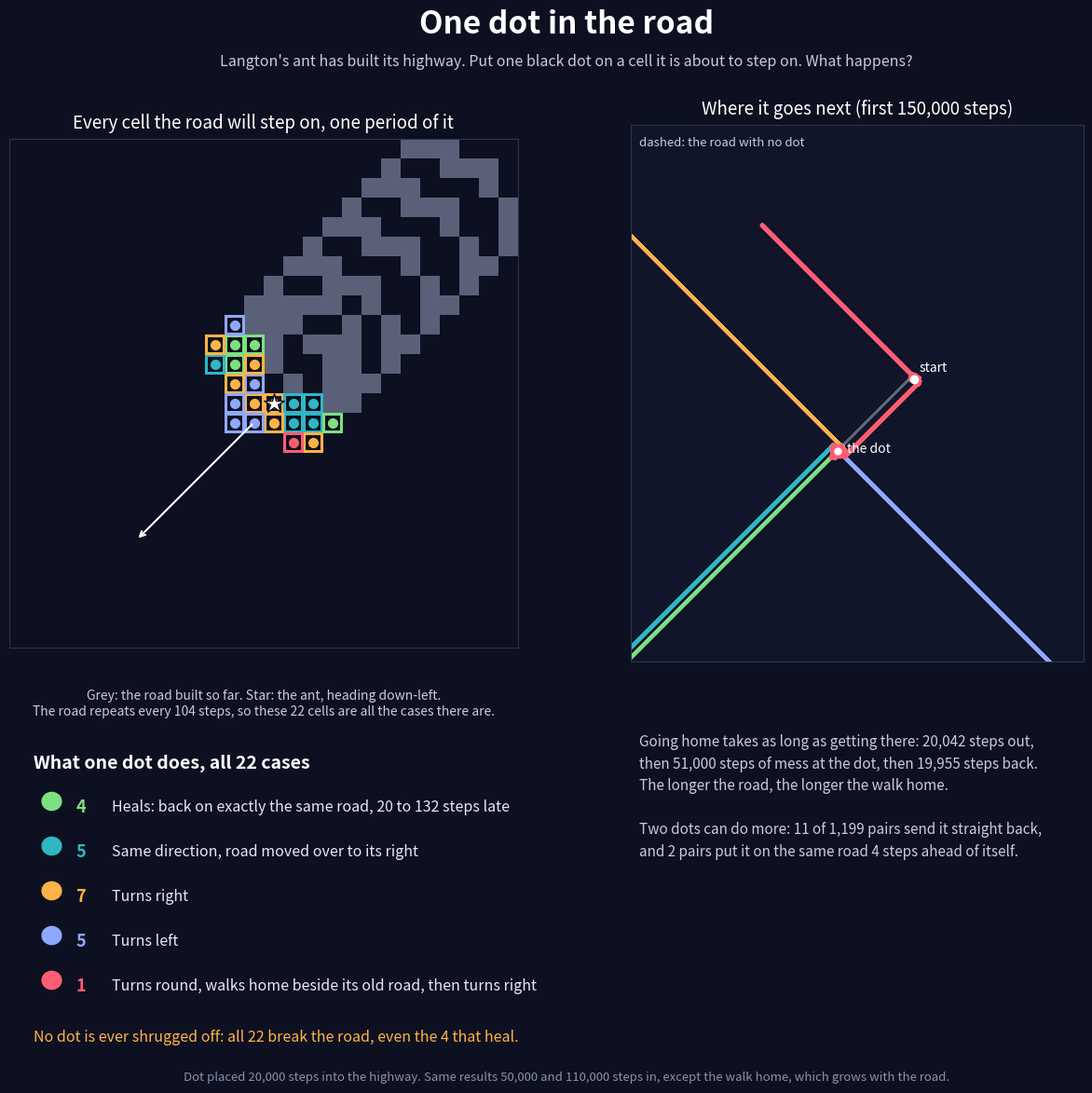

Recreate this plot in Python.
# One dot in the road: where Langton's ant goes when a single black cell sits on its highway.
# Data: single_T30k.txt (obstacle2.c), checked by verify_obstacle.py and rewind.c.
import numpy as np
import matplotlib
matplotlib.use('Agg')
import matplotlib.pyplot as plt

DX = (0, 1, 0, -1)
DY = (-1, 0, 1, 0)
T1 = 30000
BG = '#0d1020'
COL = {'heal': '#7ee081', 'side': '#2fb7c4', 'right': '#ffb347', 'left': '#8fa8ff', 'home': '#ff5d73'}
CAT = {}
for p in (34, 62, 63, 76): CAT[p] = 'heal'
for p in (5, 6, 15, 20, 77): CAT[p] = 'side'
for p in (0, 1, 7, 16, 78, 81, 87): CAT[p] = 'right'
for p in (2, 64, 94, 95, 96): CAT[p] = 'left'
CAT[17] = 'home'


def run(T, dots=(), keep_ground_at=None, every=8):
    g = set(dots)
    x = y = d = 0
    path = []
    first = {}
    ground = None
    for t in range(T + 1):
        if t % every == 0:
            path.append((x, y))
        if (x, y) not in first:
            first[(x, y)] = t
        if keep_ground_at is not None and t == keep_ground_at:
            ground = set(g)
        if (x, y) in g:
            d = (d + 3) & 3; g.discard((x, y))
        else:
            d = (d + 1) & 3; g.add((x, y))
        x += DX[d]; y += DY[d]
    return np.array(path), first, ground


T = 150000
clean, first, ground = run(T, keep_ground_at=T1)
cells = sorted((t, c) for c, t in first.items() if T1 <= t < T1 + 104)
assert len(cells) == 22
ph = {t - T1: c for t, c in cells}
assert sorted(ph) == sorted(CAT)
ant_at_T1 = tuple(clean[T1 // 8]) if T1 % 8 == 0 else None

examples = [(62, 'heal', 'back on the same road, 20 steps late'),
            (6, 'side', 'same direction, moved over to its right'),
            (0, 'right', 'turns right'),
            (2, 'left', 'turns left'),
            (17, 'home', 'turns round and goes home')]
paths = {p: run(T, [ph[p]])[0] for p, _, _ in examples}

fig = plt.figure(figsize=(13, 12), facecolor=BG)
fig.text(0.5, 0.962, 'One dot in the road', ha='center', color='white', fontsize=24, weight='bold')
fig.text(0.5, 0.933, "Langton's ant has built its highway. Put one black dot on a cell it is about to step on. What happens?",
         ha='center', color='#c8cbe0', fontsize=11.5)

# --- panel A: the road's 22 kinds of cell, coloured by what a dot there does ---
axA = fig.add_axes([0.04, 0.40, 0.42, 0.48], facecolor=BG)
cx, cy = np.mean([c for _, c in cells], axis=0)
R = 13
for (x, y) in ground:
    if abs(x - cx) <= R and abs(y - cy) <= R:
        axA.add_patch(plt.Rectangle((x - 0.5, y - 0.5), 1, 1, color='#5a6078', lw=0))
for t, (x, y) in cells:
    c = COL[CAT[t - T1]]
    axA.add_patch(plt.Rectangle((x - 0.45, y - 0.45), 0.9, 0.9, fill=False, ec=c, lw=2.2))
    axA.plot(x, y, 'o', color=c, ms=7)
ax_, ay_ = ant_at_T1
axA.plot(ax_, ay_, marker='*', color='white', ms=16, mec=BG)
axA.annotate('', xy=(ax_ - 7, ay_ + 7), xytext=(ax_ - 1, ay_ + 1),
             arrowprops=dict(arrowstyle='->', color='white', lw=1.5))
axA.set_xlim(cx - R, cx + R); axA.set_ylim(cy + R, cy - R)
axA.set_aspect('equal'); axA.set_xticks([]); axA.set_yticks([])
for s in axA.spines.values(): s.set_color('#30344a')
axA.set_title('Every cell the road will step on, one period of it', color='white', fontsize=13.5, pad=8)
fig.text(0.25, 0.375, 'Grey: the road built so far. Star: the ant, heading down-left.\nThe road repeats every 104 steps, so these 22 cells are all the cases there are.',
         ha='center', color='#c8cbe0', fontsize=10, va='top')

# --- panel B: where the ant goes afterwards ---
axB = fig.add_axes([0.52, 0.40, 0.44, 0.48], facecolor='#11152a')
L = 1500
axB.plot(clean[:, 0], clean[:, 1], color='#ffffff', lw=1, alpha=0.35, ls='--')
for p, cat, _ in examples:
    P = paths[p]
    k = T1 // 8 - 5
    axB.plot(P[k:, 0], P[k:, 1], color=COL[cat], lw=2.2 if cat != 'home' else 2.6)
axB.plot(0, 0, 'o', color='white', ms=6)
axB.text(30, -40, 'start', color='white', fontsize=10)
axB.plot(*ph[0], marker='o', color='white', ms=5)
axB.text(ph[0][0] + 50, ph[0][1] + 10, 'the dot', color='white', fontsize=10)
axB.set_xlim(-L, L * 0.6); axB.set_ylim(L, -L * 0.9)
axB.set_aspect('equal'); axB.set_xticks([]); axB.set_yticks([])
for s in axB.spines.values(): s.set_color('#30344a')
axB.set_title('Where it goes next (first 150,000 steps)', color='white', fontsize=13.5, pad=8)
axB.text(-L + 40, -L * 0.9 + 60, 'dashed: the road with no dot', color='#c8cbe0', fontsize=9.5, va='top')

# --- legend / tally ---
tally = [('heal', 4, 'Heals: back on exactly the same road, 20 to 132 steps late'),
         ('side', 5, 'Same direction, road moved over to its right'),
         ('right', 7, 'Turns right'),
         ('left', 5, 'Turns left'),
         ('home', 1, 'Turns round, walks home beside its old road, then turns right')]
y = 0.27
fig.text(0.06, y + 0.035, 'What one dot does, all 22 cases', color='white', fontsize=14, weight='bold')
for cat, n, label in tally:
    fig.patches.append(matplotlib.patches.Circle((0.075, y + 0.005), 0.008, color=COL[cat], transform=fig.transFigure))
    fig.text(0.095, y, f'{n}', color=COL[cat], fontsize=13, weight='bold', va='center')
    fig.text(0.125, y, label, color='#e6e8f5', fontsize=11.5, va='center')
    y -= 0.04
fig.text(0.06, y - 0.01, 'No dot is ever shrugged off: all 22 break the road, even the 4 that heal.', color='#ffb347', fontsize=11.5)

notes = ('Going home takes as long as getting there: 20,042 steps out,\n'
         'then 51,000 steps of mess at the dot, then 19,955 steps back.\n'
         'The longer the road, the longer the walk home.\n\n'
         'Two dots can do more: 11 of 1,199 pairs send it straight back,\n'
         'and 2 pairs put it on the same road 4 steps ahead of itself.')
fig.text(0.56, 0.335, notes, color='#c8cbe0', fontsize=11, va='top', linespacing=1.5)
fig.text(0.5, 0.025, 'Dot placed 20,000 steps into the highway. Same results 50,000 and 110,000 steps in, except the walk home, which grows with the road.',
         ha='center', color='#8c90a8', fontsize=9.5)

fig.savefig('one_dot.png', dpi=110, facecolor=BG)

# programmatic check: texts inside the figure and not overlapping each other
fig.canvas.draw()
r = fig.canvas.get_renderer()
boxes = []
for t_ in fig.findobj(matplotlib.text.Text):
    if not t_.get_text().strip() or not t_.get_visible():
        continue
    if t_.axes is not None and t_.axes.get_xticks().size == 0 and t_ in t_.axes.xaxis.get_ticklabels() + t_.axes.yaxis.get_ticklabels():
        continue
    bb = t_.get_window_extent(r)
    if bb.width == 0:
        continue
    boxes.append((t_.get_text()[:30], bb))
W_, H_ = fig.canvas.get_width_height()
prob = 0
for name, bb in boxes:
    if bb.x0 < 0 or bb.y0 < 0 or bb.x1 > W_ or bb.y1 > H_:
        print('OUT', name); prob += 1
for i in range(len(boxes)):
    for j in range(i + 1, len(boxes)):
        a, b = boxes[i][1], boxes[j][1]
        if a.overlaps(b):
            print('OVERLAP', boxes[i][0], '|', boxes[j][0]); prob += 1
print(len(boxes), 'texts,', prob, 'problems')
# where the example paths end up inside panel B
for p, cat, _ in examples:
    P = paths[p]
    inside = np.mean((P[:, 0] > -L) & (P[:, 0] < L * 0.6) & (P[:, 1] < L) & (P[:, 1] > -L * 0.9))
    print(p, cat, 'end', tuple(P[-1]), 'share of points inside panel B: %.2f' % inside)
print('ant at T1', ant_at_T1, 'dot cells centre', (cx, cy))
